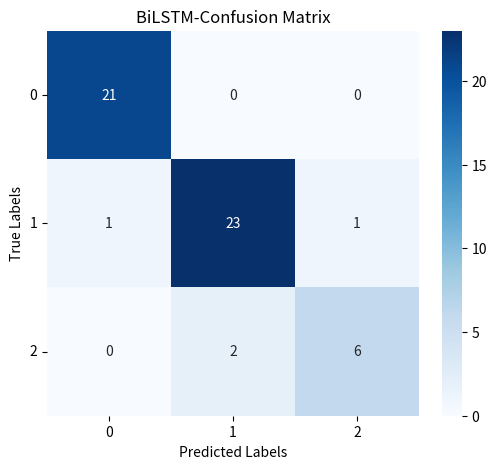

Write the Python code that produced this figure.
import matplotlib.pyplot as plt
import numpy as np
import seaborn as sns

# 混淆矩阵的数据
confusion_matrix = np.array([[21, 0, 0],
                             [1, 23, 1],
                             [0, 2, 6]])

# 创建混淆矩阵的图
plt.figure(figsize=(6, 5))
sns.heatmap(confusion_matrix, annot=True, fmt="d", cmap="Blues")

# 设置标题和坐标标签
plt.title("BiLSTM-Confusion Matrix")
plt.xlabel("Predicted Labels")
plt.ylabel("True Labels")
plt.xticks(np.arange(3) + 0.5, ['0', '1', '2'])
plt.yticks(np.arange(3) + 0.5, ['0', '1', '2'], rotation=0)

# 显示图像
plt.show()
